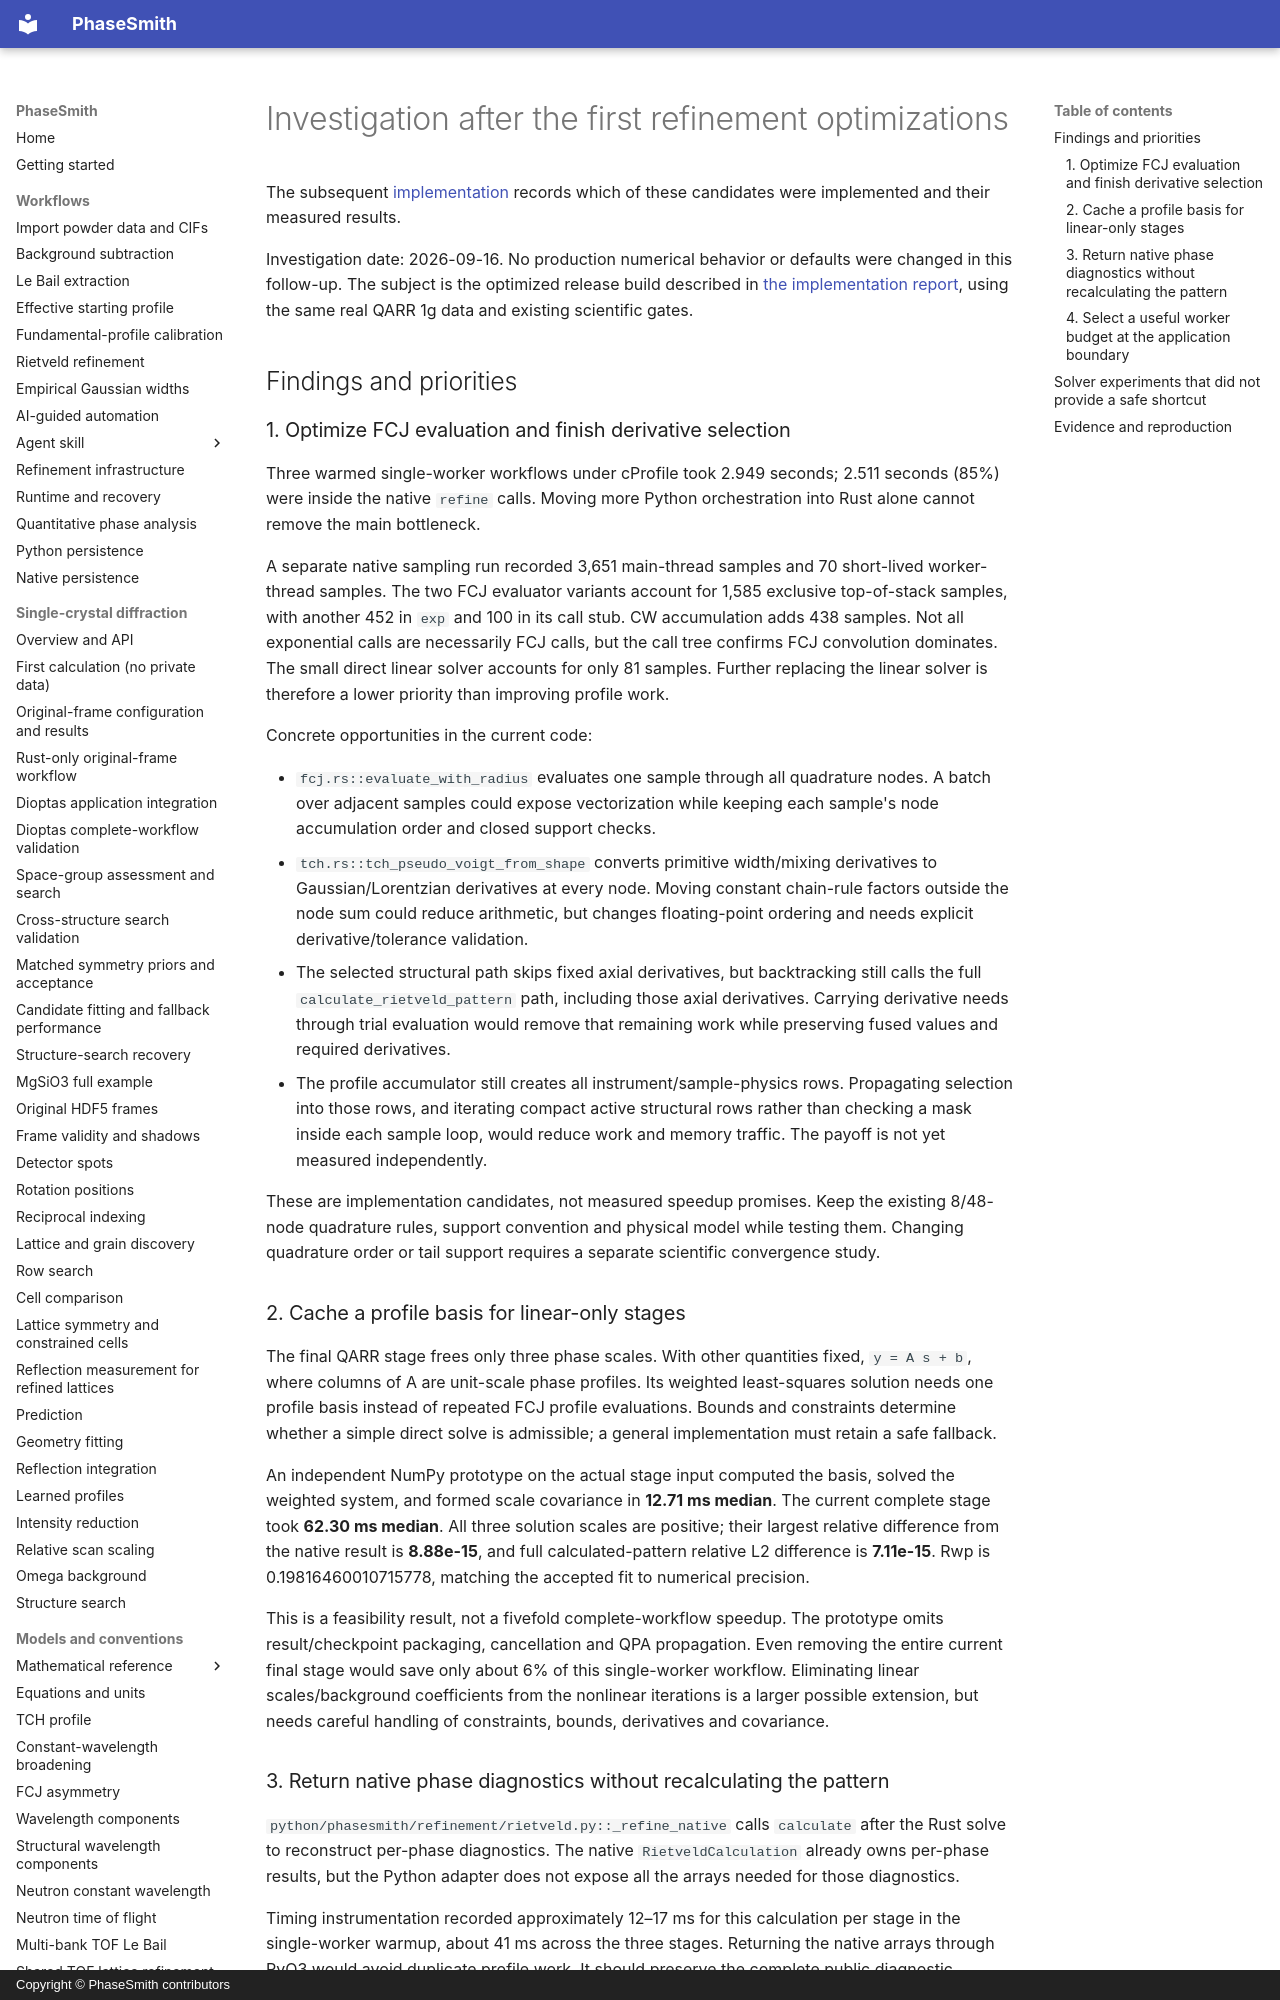

repository: CPrescher/PhaseSmith · page: refinement-performance-followup/index.html · generator: mkdocs · copyright: Copyright © PhaseSmith contributors

# Investigation after the first refinement optimizations

The subsequent [implementation](refinement-performance-round2.md) records which
of these candidates were implemented and their measured results.

Investigation date: 2026-09-16. No production numerical behavior or defaults were
changed in this follow-up. The subject is the optimized release build described
in [the implementation report](refinement-performance.md), using the same real
QARR 1g data and existing scientific gates.

## Findings and priorities

### 1. Optimize FCJ evaluation and finish derivative selection

Three warmed single-worker workflows under cProfile took 2.949 seconds;
2.511 seconds (85%) were inside the native `refine` calls. Moving more Python
orchestration into Rust alone cannot remove the main bottleneck.

A separate native sampling run recorded 3,651 main-thread samples and 70
short-lived worker-thread samples. The two FCJ evaluator variants account for
1,585 exclusive top-of-stack samples, with another 452 in `exp` and 100 in its
call stub. CW accumulation adds 438 samples. Not all exponential calls are
necessarily FCJ calls, but the call tree confirms FCJ convolution dominates.
The small direct linear solver accounts for only 81 samples. Further replacing
the linear solver is therefore a lower priority than improving profile work.

Concrete opportunities in the current code:

- `fcj.rs::evaluate_with_radius` evaluates one sample through all quadrature
  nodes. A batch over adjacent samples could expose vectorization while keeping
  each sample's node accumulation order and closed support checks.
- `tch.rs::tch_pseudo_voigt_from_shape` converts primitive width/mixing
  derivatives to Gaussian/Lorentzian derivatives at every node. Moving constant
  chain-rule factors outside the node sum could reduce arithmetic, but changes
  floating-point ordering and needs explicit derivative/tolerance validation.
- The selected structural path skips fixed axial derivatives, but backtracking
  still calls the full `calculate_rietveld_pattern` path, including those axial
  derivatives. Carrying derivative needs through trial evaluation would remove
  that remaining work while preserving fused values and required derivatives.
- The profile accumulator still creates all instrument/sample-physics rows.
  Propagating selection into those rows, and iterating compact active structural
  rows rather than checking a mask inside each sample loop, would reduce work
  and memory traffic. The payoff is not yet measured independently.

These are implementation candidates, not measured speedup promises. Keep the
existing 8/48-node quadrature rules, support convention and physical model while
testing them. Changing quadrature order or tail support requires a separate
scientific convergence study.

### 2. Cache a profile basis for linear-only stages

The final QARR stage frees only three phase scales. With other quantities fixed,
`y = A s + b`, where columns of A are unit-scale phase profiles. Its weighted
least-squares solution needs one profile basis instead of repeated FCJ profile
evaluations. Bounds and constraints determine whether a simple direct solve is
admissible; a general implementation must retain a safe fallback.

An independent NumPy prototype on the actual stage input computed the basis,
solved the weighted system, and formed scale covariance in **12.71 ms median**.
The current complete stage took **62.30 ms median**. All three solution scales
are positive; their largest relative difference from the native result is
**8.88e-15**, and full calculated-pattern relative L2 difference is **7.11e-15**.
Rwp is 0.19816460010715778, matching the accepted fit to numerical precision.

This is a feasibility result, not a fivefold complete-workflow speedup. The
prototype omits result/checkpoint packaging, cancellation and QPA propagation.
Even removing the entire current final stage would save only about 6% of this
single-worker workflow. Eliminating linear scales/background coefficients from
the nonlinear iterations is a larger possible extension, but needs careful
handling of constraints, bounds, derivatives and covariance.
